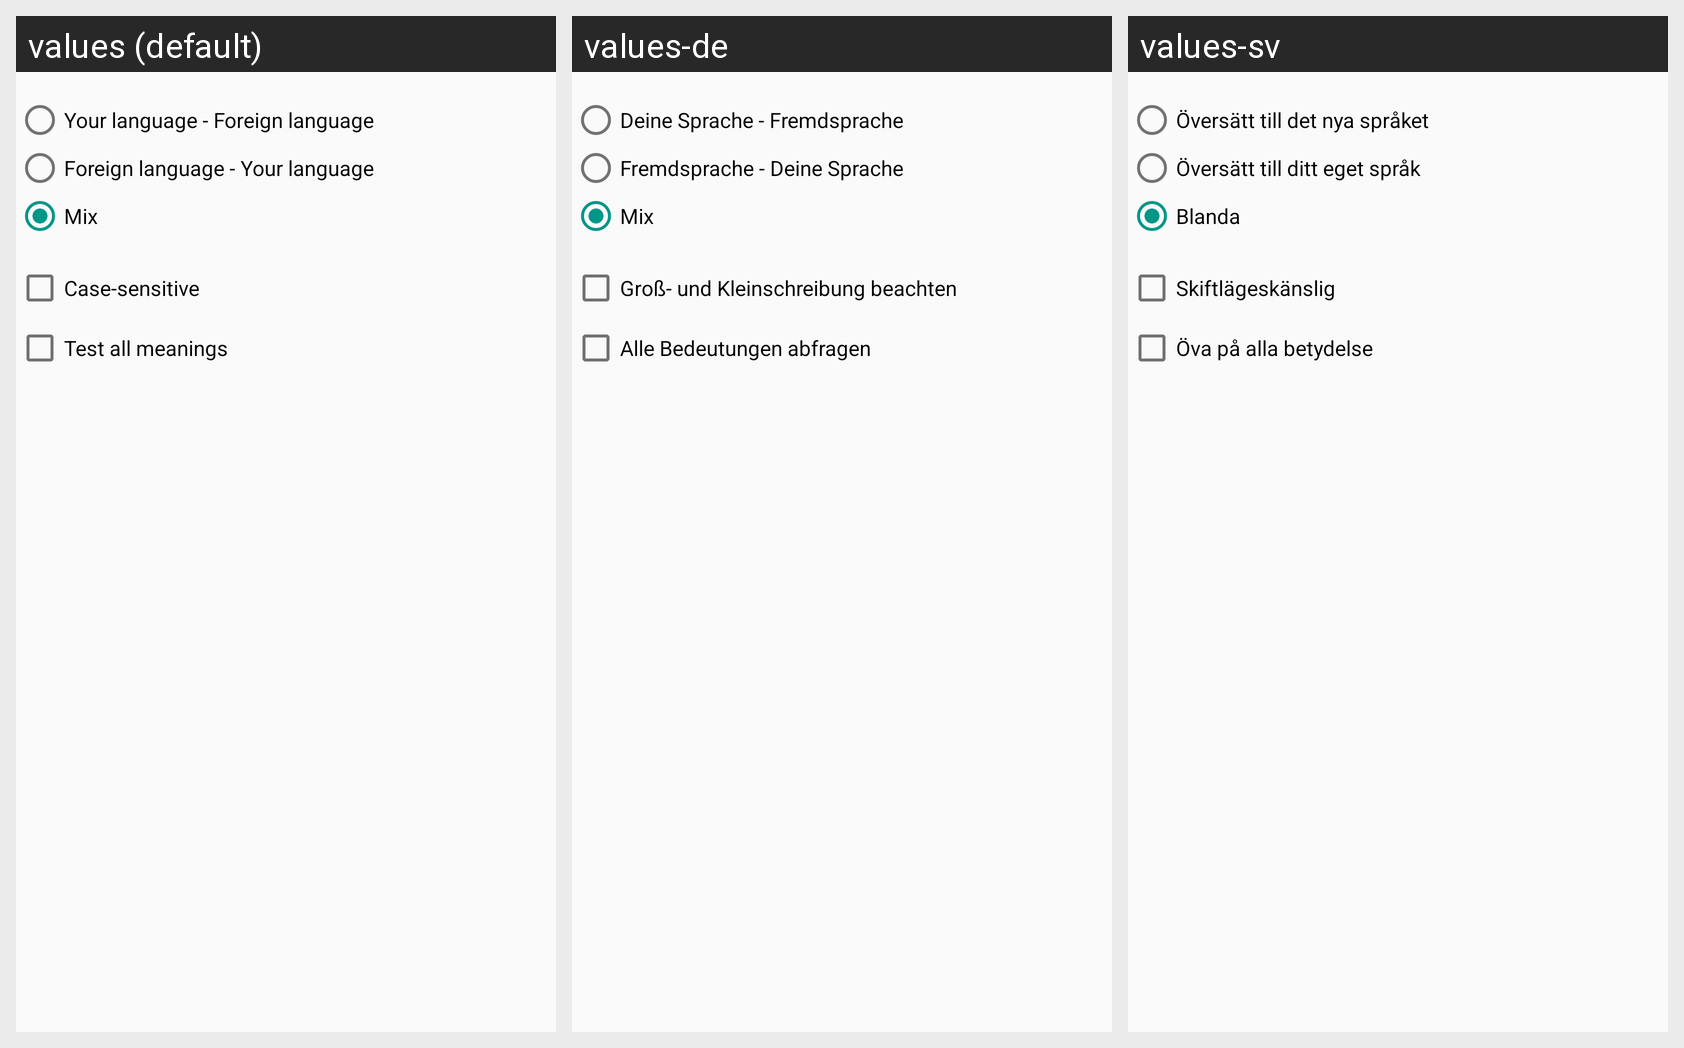

Locale-by-locale string values for the Android screen shown in this grid:
Android screen res/layout/fragment_test_settings_classic.xml rendered under 3 locales, left to right: values (default), values-de, values-sv. Device: Nexus 5 (rendered at 1080×1920; each locale shown at half size, 540×960, under a caption strip naming it); theme AppTheme.
Strings drawn on this screen, with the default value and each locale's value (text and hints the layout hard-codes, and strings that could not be matched under every locale, appear in the picture but are not listed):

fragment_test_settings_classic_case_sensitive_check_box
  values: Case-sensitive
  values-de: Groß- und Kleinschreibung beachten
  values-sv: Skiftlägeskänslig

fragment_test_settings_classic_all_meanings_check_box
  values: Test all meanings
  values-de: Alle Bedeutungen abfragen
  values-sv: Öva på alla betydelse

fragment_test_settings_direction_your_other
  values: Your language - Foreign language
  values-de: Deine Sprache - Fremdsprache
  values-sv: Översätt till det nya språket

fragment_test_settings_direction_other_your
  values: Foreign language - Your language
  values-de: Fremdsprache - Deine Sprache
  values-sv: Översätt till ditt eget språk

fragment_test_settings_direction_mix
  values: Mix
  values-de: Mix
  values-sv: Blanda
